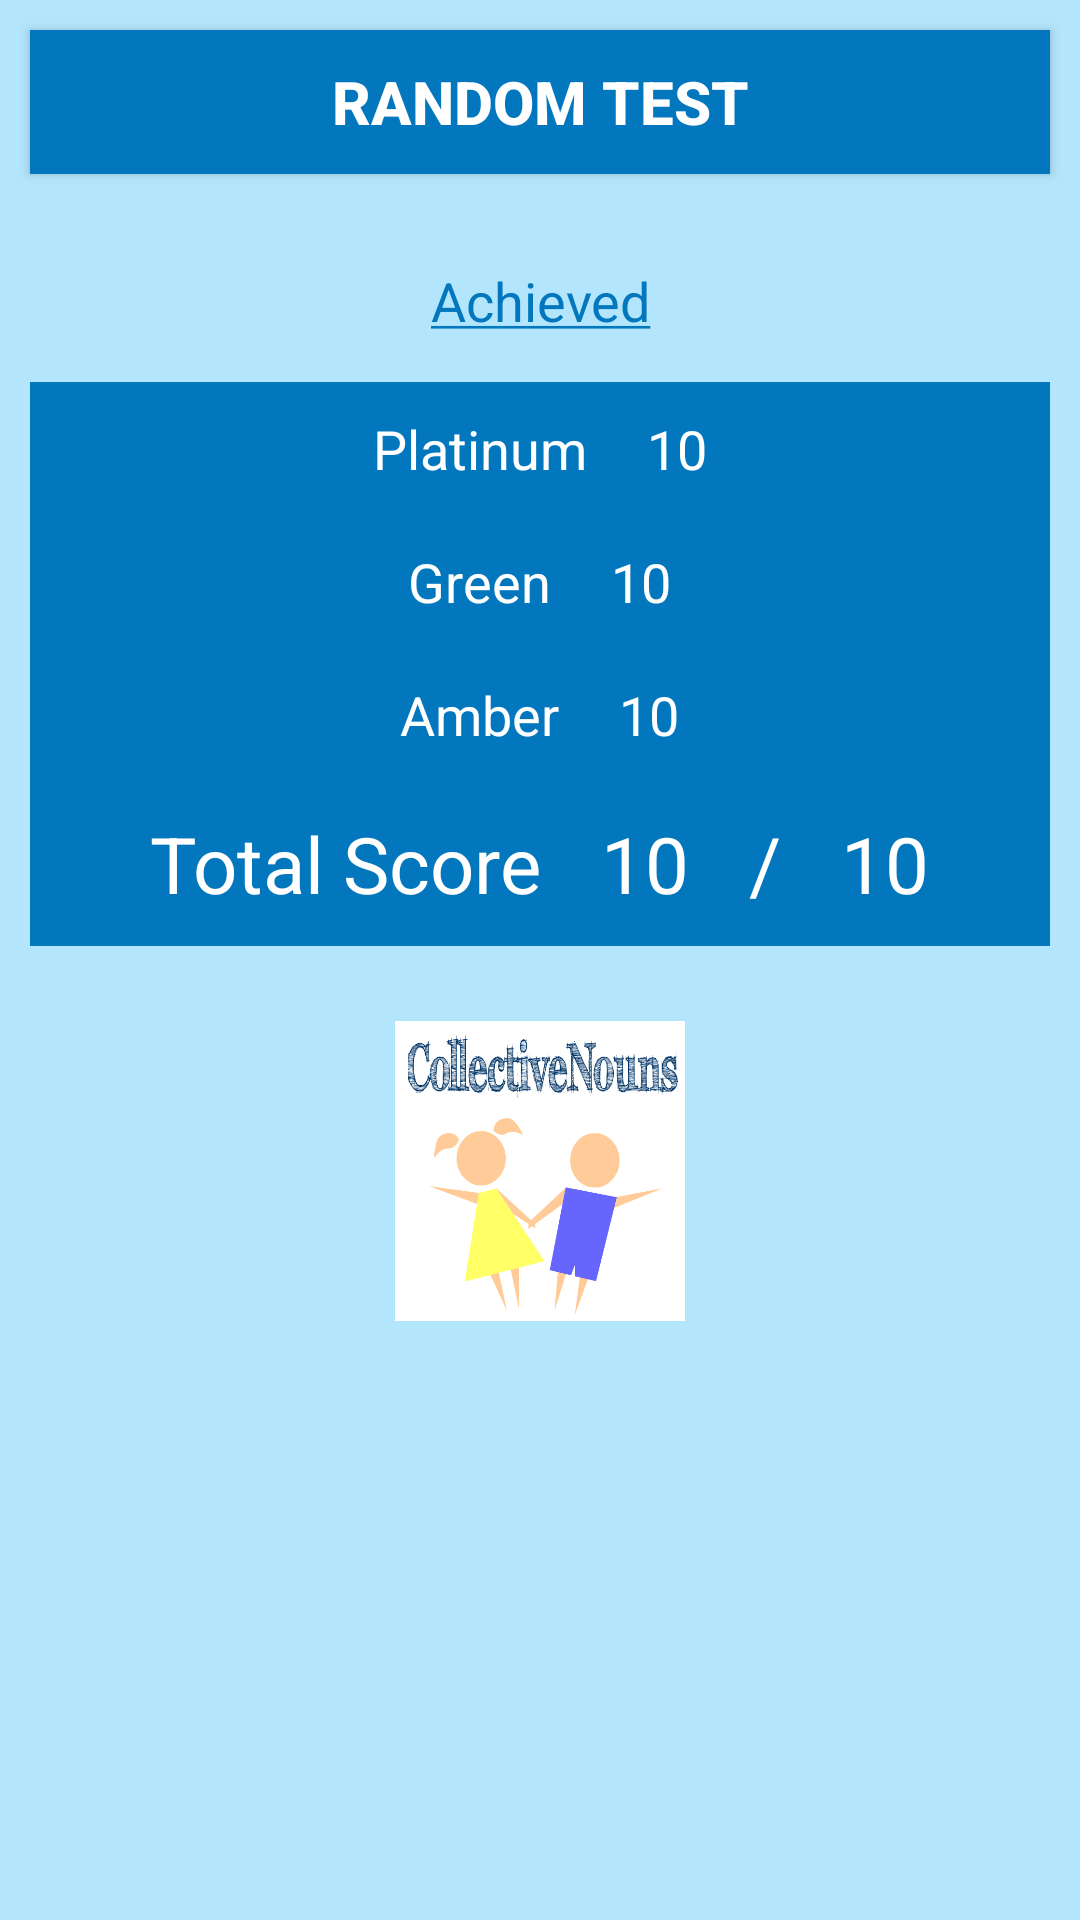

Produce the Android XML layout that renders to this screen, including the resource entries it uses.
<!-- AndroidManifest.xml: application theme AppTheme -->
<!-- res/layout/fragment_home.xml -->
<?xml version="1.0" encoding="utf-8"?>
<LinearLayout xmlns:android="http://schemas.android.com/apk/res/android"
    android:layout_width="match_parent"
    android:layout_height="match_parent"
    android:orientation="vertical"
    android:background="@color/mBlue_light_very">
    
    <Button
        android:id="@+id/randomTest"
        android:layout_width="fill_parent"
        android:layout_height="wrap_content"
        android:onClick="randomTest"
        android:text="@string/random_test"
        android:textSize="20sp"
        android:textColor="@color/white"
        android:textStyle="bold"
        android:background="@color/mBlue_dark"
        android:padding="10dp"
        android:layout_margin="10dp" />
    
    <TextView 
        android:id="@+id/achieved_text"
        style="@style/Text_Exercise_Label"
        android:padding="5dp"
        android:layout_marginTop="15dp"
        android:text="@string/achieved" />
    
    <LinearLayout
        style="@style/achieved_container"
        android:orientation="vertical"
        android:background="@color/mBlue_dark"
        android:layout_margin="10dp" >
        
        <LinearLayout
            style="@style/achieved_container">
            
            <TextView
                style="@style/achievement_text"
                android:text="@string/platinum" />
            <TextView
                android:id="@+id/platinum_achieved"
                style="@style/achievement_text"
                android:text="@string/example_score" />          
            
        </LinearLayout>
        
        <LinearLayout
            style="@style/achieved_container">
            
            <TextView
                style="@style/achievement_text"
                android:text="@string/green" />
            <TextView
                android:id="@+id/green_achieved"
                style="@style/achievement_text"
                android:text="@string/example_score" />          
            
        </LinearLayout>
        
        <LinearLayout
            style="@style/achieved_container">
            
            <TextView
                style="@style/achievement_text"
                android:text="@string/amber" />
            <TextView
                android:id="@+id/amber_achieved"
                style="@style/achievement_text"
                android:text="@string/example_score" />          
            
        </LinearLayout>

        <LinearLayout
            style="@style/achieved_container">

            <TextView
                style="@style/achievement_text"
                android:textSize="26dp"
                android:text="@string/Total_Score" />
            <TextView
                android:id="@+id/TotalScore"
                style="@style/achievement_text"
                android:textSize="26dp"
                android:text="@string/example_score" />
            <TextView
                style="@style/achievement_text"
                android:textSize="26dp"
                android:text="/" />
            <TextView
                android:id="@+id/TotalPossibleScore"
                style="@style/achievement_text"
                android:textSize="26dp"
                android:text="@string/example_score" />
        </LinearLayout>
        
        
    </LinearLayout>
    
    	<ImageView
    	    android:id="@+id/logo_image"
    	    android:layout_width="100dp"
    	    android:layout_height="100dp"
    	    android:layout_gravity="center"
    	    android:contentDescription="@string/logo_desc"
    	    android:src="@drawable/collective_nouns_emblem"
            android:clickable="true"
            android:onClick="iconClick"
    	    android:layout_margin="15dp" />   

</LinearLayout>
<!-- resources referenced by this layout -->
<resources>
  <color name="mBlue_dark">#0277bd</color>
  <color name="mBlue_light_very">#b3e5fc</color>
  <color name="white">#FFFFFF</color>
  <!-- drawable collective_nouns_emblem: png bitmap (drawable-mdpi, 64662 bytes) -->
  <string name="Total_Score">Total Score</string>
  <string name="achieved"><u>Achieved</u></string>
  <string name="amber">Amber</string>
  <string name="example_score">10</string>
  <string name="green">Green</string>
  <string name="logo_desc">Collective Nouns logo</string>
  <string name="platinum">Platinum</string>
  <string name="random_test">Random Test</string>
  <style name="Text_Exercise_Label" parent="Text">
          <item name="android:textSize">18sp</item>
          <item name="android:paddingBottom">7dp</item>
          <item name="android:textColor">@color/mBlue_dark</item>
      </style>
  <style name="achieved_container">
          <item name="android:layout_width">match_parent</item>
          <item name="android:layout_height">wrap_content</item>
          <item name="android:orientation">horizontal</item>
          <item name="android:gravity">center</item>
      </style>
  <style name="achievement_text">
          <item name="android:layout_width">wrap_content</item>
          <item name="android:layout_height">wrap_content</item>
          <item name="android:padding">10dp</item>
          <item name="android:textSize">18sp</item>
          <item name="android:textColor">@color/white</item>
      </style>
  <style name="AppTheme" parent="AppBaseTheme">
          
      </style>
  <style name="Text">
          <item name="android:textColor">@color/textColour</item>
          <item name="android:typeface">normal</item>
          <item name="android:gravity">center</item>
          <item name="android:layout_width">fill_parent</item>
          <item name="android:layout_height">wrap_content</item>
      </style>
  <style name="AppBaseTheme" parent="android:Theme.Light">
          
      </style>
  <color name="textColour">#404040</color>
</resources>
